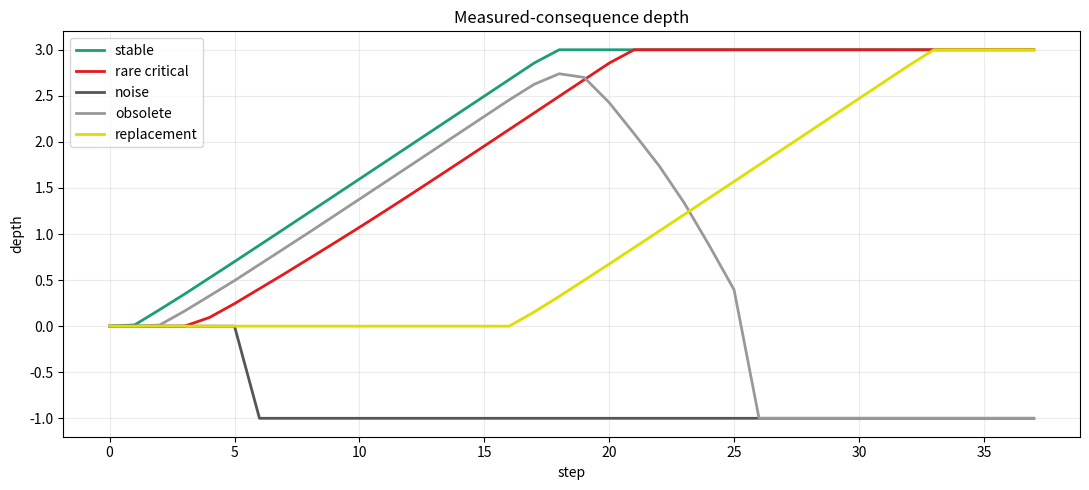
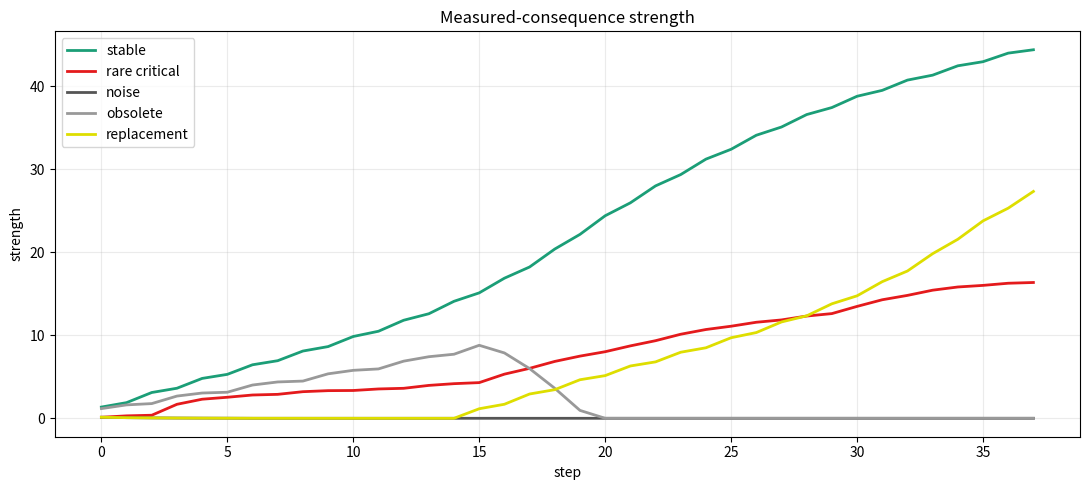
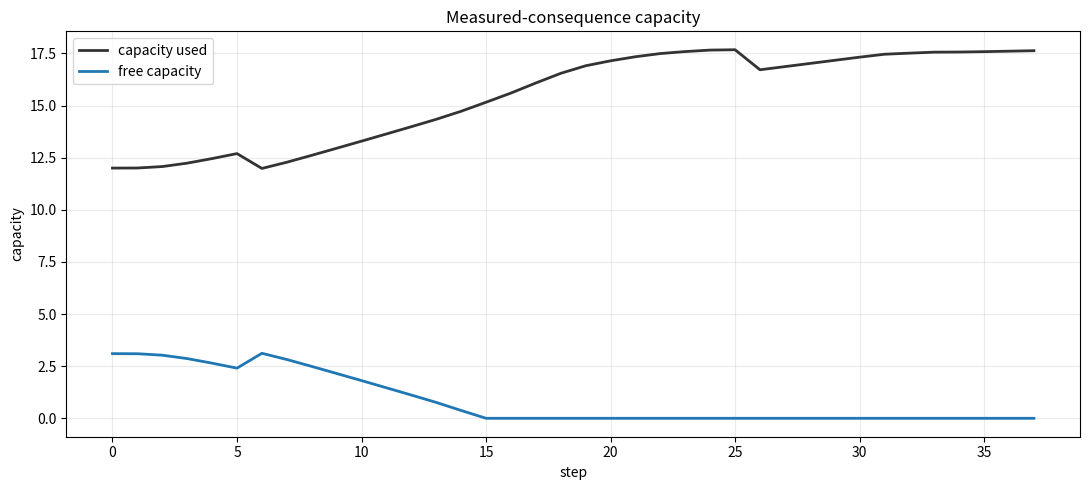

The matplotlib source for these figures, in order:
#!/usr/bin/env python3
"""Stage 1 measured-consequence dynamics for Nested Geometry CL.

This experiment upgrades Stage 0 by replacing hand-supplied usefulness and
dependency with measured functional consequence.

Each trace owns a tiny trainable vector function. At every step we measure:

* direct usefulness: loss increase on the trace's own support if removed;
* downstream dependency: loss increase on other support if removed;
* reliability: current fit quality on live support;
* noise: residual that has no measured consequence.

No neural network is used yet. This is still a controlled mechanism test, but
the survival signal now comes from what the trace does, not from a manual
importance label.
"""

from __future__ import annotations

import argparse
import csv
import json
import math
from dataclasses import asdict, dataclass, field
from pathlib import Path

import matplotlib

matplotlib.use("Agg")
import matplotlib.pyplot as plt
import numpy as np


GROUP_COLORS = {
    "stable": "#1b9e77",
    "rare_critical": "#e41a1c",
    "dependent_left": "#fb9a99",
    "dependent_right": "#e31a1c",
    "noise": "#555555",
    "obsolete_old": "#999999",
    "replacement": "#dede00",
    "merge_a": "#377eb8",
    "merge_b": "#4daf4a",
    "branch_up": "#ff7f00",
    "branch_down": "#a65628",
    "novel": "#f781bf",
}


@dataclass(frozen=True)
class Config:
    seed: int
    steps: int
    d_value: int
    depth_max: float
    capacity: float
    initial_strength: float
    support_decay: float
    evidence_decay: float
    lambda_outer: float
    lambda_inner: float
    beta_recurrence: float
    beta_usefulness: float
    beta_dependency: float
    beta_reliability: float
    beta_conflict: float
    beta_noise: float
    beta_capacity: float
    tau_in_base: float
    tau_in_slope: float
    inward_horizon_base: float
    inward_horizon_slope: float
    outward_barrier_base: float
    outward_barrier_growth: float
    inward_rate: float
    outward_rate: float
    gate_temperature: float
    eta_outer: float
    eta_decay: float
    forget_outer: float
    forget_decay: float
    train_repeats: int
    contradiction_release_gain: float
    replacement_win_horizon: float
    delete_depth: float
    delete_strength: float
    output_dir: Path


@dataclass(frozen=True)
class Event:
    step: int
    group: str
    support: float
    conflict: float
    target: tuple[float, ...]
    kind: str


@dataclass
class Trace:
    group: str
    value: np.ndarray
    support_target: np.ndarray
    strength: float
    support: float = 0.0
    recurrence: float = 0.0
    usefulness: float = 0.0
    dependency: float = 0.0
    reliability: float = 0.0
    conflict: float = 0.0
    noise: float = 0.0
    capacity_pressure: float = 0.0
    depth: float = 0.0
    inward_eligibility: float = 0.0
    release_pressure: float = 0.0
    inward_gate: float = 0.0
    outward_gate: float = 0.0
    learning_rate: float = 0.0
    forget_rate: float = 0.0
    events: int = 0
    deleted: bool = False
    replacement_wins: float = 0.0
    obsolete_wins: float = 0.0


def positive(name: str, value: float) -> None:
    if not math.isfinite(value) or value <= 0.0:
        raise ValueError(f"{name} must be finite and positive, got {value}.")


def nonnegative(name: str, value: float) -> None:
    if not math.isfinite(value) or value < 0.0:
        raise ValueError(f"{name} must be finite and non-negative, got {value}.")


def validate_config(config: Config) -> None:
    if config.steps < 24:
        raise ValueError("steps must be at least 24.")
    if config.d_value < 2:
        raise ValueError("d_value must be at least 2.")
    for name in (
        "depth_max",
        "capacity",
        "initial_strength",
        "support_decay",
        "evidence_decay",
        "lambda_outer",
        "lambda_inner",
        "gate_temperature",
        "eta_outer",
        "forget_outer",
    ):
        positive(name, float(getattr(config, name)))
    if config.support_decay >= 1.0:
        raise ValueError("support_decay must be below 1.")
    if config.evidence_decay >= 1.0:
        raise ValueError("evidence_decay must be below 1.")
    if config.lambda_outer >= config.lambda_inner:
        raise ValueError("lambda_outer must be smaller than lambda_inner.")
    if config.lambda_inner >= 1.0:
        raise ValueError("lambda_inner must be below 1.")
    for name in (
        "beta_recurrence",
        "beta_usefulness",
        "beta_dependency",
        "beta_reliability",
        "beta_conflict",
        "beta_noise",
        "beta_capacity",
        "tau_in_base",
        "tau_in_slope",
        "inward_horizon_base",
        "inward_horizon_slope",
        "outward_barrier_base",
        "outward_barrier_growth",
        "inward_rate",
        "outward_rate",
        "eta_decay",
        "forget_decay",
        "contradiction_release_gain",
        "replacement_win_horizon",
        "delete_depth",
        "delete_strength",
    ):
        nonnegative(name, float(getattr(config, name)))
    if config.train_repeats < 1:
        raise ValueError("train_repeats must be at least 1.")


def unit(vector: np.ndarray) -> np.ndarray:
    norm = float(np.linalg.norm(vector))
    if not math.isfinite(norm) or norm <= 0.0:
        raise FloatingPointError("Cannot normalize zero or non-finite vector.")
    return vector / norm


def sigmoid(value: float) -> float:
    if value >= 0.0:
        z = math.exp(-value)
        return 1.0 / (1.0 + z)
    z = math.exp(value)
    return z / (1.0 + z)


def depth_alpha(depth: float, config: Config) -> float:
    return min(max(depth / config.depth_max, 0.0), 1.0)


def retention(depth: float, config: Config) -> float:
    alpha = depth_alpha(depth, config)
    return config.lambda_outer + (config.lambda_inner - config.lambda_outer) * alpha


def learning_rate(depth: float, config: Config) -> float:
    return config.eta_outer * math.exp(-config.eta_decay * depth)


def forget_rate(depth: float, config: Config) -> float:
    return config.forget_outer * math.exp(-config.forget_decay * depth)


def tau_in(depth: float, config: Config) -> float:
    return config.tau_in_base + config.tau_in_slope * depth


def inward_horizon(depth: float, config: Config) -> float:
    return config.inward_horizon_base + config.inward_horizon_slope * depth


def outward_barrier(depth: float, config: Config) -> float:
    return config.outward_barrier_base * math.exp(config.outward_barrier_growth * depth)


def base_vectors(config: Config) -> dict[str, np.ndarray]:
    raw = {
        "stable": (0.90, 0.18, 0.05, 0.00),
        "rare_critical": (-0.82, 0.46, 0.23, 0.10),
        "dependent_left": (-0.54, 0.66, 0.35, 0.16),
        "dependent_right": (-0.64, 0.42, 0.45, 0.18),
        "noise": (0.12, -0.66, 0.71, -0.20),
        "obsolete_old": (0.30, -0.86, 0.19, 0.08),
        "replacement": (0.43, -0.72, 0.40, 0.12),
        "merge_a": (0.75, 0.54, 0.21, 0.07),
        "merge_b": (0.78, 0.50, 0.18, 0.06),
        "branch_up": (-0.73, 0.63, -0.11, 0.08),
        "branch_down": (-0.38, 0.88, -0.19, 0.04),
        "novel": (0.06, 0.92, 0.32, 0.19),
    }
    values: dict[str, np.ndarray] = {}
    for name, coords in raw.items():
        arr = np.array(coords[: config.d_value], dtype=np.float64)
        if arr.shape[0] != config.d_value:
            raise ValueError(f"base vector for {name} does not match d_value={config.d_value}.")
        values[name] = unit(arr)
    return values


def dependency_edges() -> dict[str, dict[str, float]]:
    return {
        "dependent_left": {"rare_critical": 0.55},
        "dependent_right": {"rare_critical": 0.62},
        "branch_up": {"branch_down": 0.18},
        "branch_down": {"branch_up": 0.18},
        "merge_a": {"merge_b": 0.22},
        "merge_b": {"merge_a": 0.22},
    }


def prediction_for(group: str, traces: dict[str, Trace], *, removed: str | None = None) -> np.ndarray:
    trace = traces[group]
    if trace.deleted or removed == group:
        pred = np.zeros_like(trace.value)
    else:
        pred = trace.value.copy()
    for source, weight in dependency_edges().get(group, {}).items():
        source_trace = traces[source]
        if source_trace.deleted or removed == source:
            continue
        pred = pred + weight * source_trace.value
    return pred


def target_for_group(group: str, base: dict[str, np.ndarray]) -> np.ndarray:
    target = base[group].copy()
    for source, weight in dependency_edges().get(group, {}).items():
        target = target + weight * base[source]
    return target


def initialize_traces(config: Config, rng: np.random.Generator) -> dict[str, Trace]:
    base = base_vectors(config)
    traces: dict[str, Trace] = {}
    for group, target in base.items():
        noise = 0.35 * rng.normal(size=config.d_value)
        initial = unit(target + noise)
        traces[group] = Trace(
            group=group,
            value=initial,
            support_target=target_for_group(group, base),
            strength=config.initial_strength,
        )
    return traces


def make_events(config: Config, rng: np.random.Generator) -> list[Event]:
    base = base_vectors(config)
    events: list[Event] = []

    def add(step: int, group: str, support: float, conflict: float, target: np.ndarray, kind: str) -> None:
        if step < config.steps:
            events.append(
                Event(
                    step=step,
                    group=group,
                    support=support,
                    conflict=conflict,
                    target=tuple(float(v) for v in target),
                    kind=kind,
                )
            )

    for step in range(config.steps):
        if step % 2 == 0:
            add(step, "stable", 1.0, 0.0, base["stable"], "stable_repeat")
        if step in (3, 16, 30):
            add(step, "rare_critical", 0.72, 0.0, base["rare_critical"], "rare_functional")
        if step % 5 == 1:
            add(step, "dependent_left", 0.85, 0.0, base["dependent_left"], "dependent_left")
        if step % 5 == 3:
            add(step, "dependent_right", 0.85, 0.0, base["dependent_right"], "dependent_right")
        if step in (6, 12, 23):
            add(step, "noise", 0.65, 0.15, unit(rng.normal(size=config.d_value)), "noise")
        if step < 18 and step % 3 == 0:
            add(step, "obsolete_old", 0.88, 0.0, base["obsolete_old"], "old_supported")
        if step >= 15 and step % 2 == 1:
            add(step, "replacement", 1.00, 0.0, base["replacement"], "replacement_supported")
        if step >= 16:
            add(step, "obsolete_old", 0.0, 1.10, base["replacement"], "obsolete_conflict")
        if step % 4 in (1, 2):
            add(step, "merge_a", 0.82, 0.0, base["merge_a"], "merge_a")
        if step % 4 in (2, 3):
            add(step, "merge_b", 0.82, 0.0, base["merge_b"], "merge_b")
        if step in (9, 14, 19, 25, 31):
            add(step, "branch_up", 0.78, 0.0, base["branch_up"], "branch_up")
        if step in (10, 15, 20, 26, 32):
            add(step, "branch_down", 0.78, 0.0, base["branch_down"], "branch_down")
        if step in (22, 28, 34):
            add(step, "novel", 0.58, 0.0, base["novel"], "novel_supported")
    events.sort(key=lambda event: (event.step, event.group, event.kind))
    return events


def support_loss_for_group(group: str, traces: dict[str, Trace], *, removed: str | None = None) -> float:
    trace = traces[group]
    if trace.support <= 0.0:
        return 0.0
    pred = prediction_for(group, traces, removed=removed)
    error = pred - trace.support_target
    return trace.support * float(np.dot(error, error))


def total_support_loss(traces: dict[str, Trace], *, removed: str | None = None) -> float:
    return sum(support_loss_for_group(group, traces, removed=removed) for group in traces)


def measure_consequence(traces: dict[str, Trace]) -> dict[str, dict[str, float]]:
    full_loss_by_group = {
        group: support_loss_for_group(group, traces, removed=None)
        for group in traces
    }
    consequence: dict[str, dict[str, float]] = {}
    for group in traces:
        direct = max(0.0, support_loss_for_group(group, traces, removed=group) - full_loss_by_group[group])
        downstream = 0.0
        for other in traces:
            if other == group:
                continue
            downstream += max(
                0.0,
                support_loss_for_group(other, traces, removed=group) - full_loss_by_group[other],
            )
        own_loss = full_loss_by_group[group]
        support = traces[group].support
        reliability = 1.0 / (1.0 + own_loss / (support + 1e-8)) if support > 0.0 else 0.0
        consequence[group] = {
            "direct": direct,
            "downstream": downstream,
            "reliability": reliability,
            "own_loss": own_loss,
        }
    return consequence


def capacity_pressure(traces: dict[str, Trace], config: Config) -> dict[str, float]:
    alive = [trace for trace in traces.values() if not trace.deleted]
    used = sum(1.0 + 0.28 * trace.depth for trace in alive)
    excess = max(0.0, used - config.capacity)
    if excess <= 0.0:
        return {trace.group: 0.0 for trace in traces.values()}
    scores: dict[str, float] = {}
    for trace in alive:
        protective = trace.usefulness + trace.dependency + trace.recurrence + trace.reliability
        fragile = trace.noise + trace.conflict + max(0.0, 0.45 - trace.strength)
        scores[trace.group] = max(0.01, fragile - 0.30 * protective)
    total = sum(scores.values())
    if total <= 0.0:
        raise FloatingPointError("capacity pressure scores collapsed to zero.")
    return {group: excess * score / total for group, score in scores.items()}


def apply_event(trace: Trace, event: Event, config: Config) -> None:
    if trace.deleted:
        return
    target = np.array(event.target, dtype=np.float64)
    trace.events += 1
    trace.support = config.support_decay * trace.support + event.support
    trace.recurrence = config.evidence_decay * trace.recurrence + event.support
    trace.conflict = config.evidence_decay * trace.conflict + event.conflict
    if event.group == "noise":
        trace.noise = config.evidence_decay * trace.noise + 1.0
    else:
        trace.noise *= config.evidence_decay
    if event.group == "replacement":
        trace.replacement_wins = config.evidence_decay * trace.replacement_wins + event.support
    if event.group == "obsolete_old" and event.kind == "old_supported":
        trace.obsolete_wins = config.evidence_decay * trace.obsolete_wins + event.support
    if event.group == "obsolete_old" and event.kind == "obsolete_conflict":
        trace.support *= 0.50

    eta = learning_rate(trace.depth, config)
    for _ in range(config.train_repeats):
        trace.value = trace.value + eta * event.support * (target - trace.value)
        if not np.all(np.isfinite(trace.value)):
            raise FloatingPointError(f"non-finite trace value for {trace.group}.")


def decay_without_event(trace: Trace, config: Config) -> None:
    if trace.deleted:
        return
    trace.support *= config.support_decay
    trace.recurrence *= config.evidence_decay
    trace.conflict *= config.evidence_decay
    trace.noise *= config.evidence_decay
    trace.replacement_wins *= config.evidence_decay
    trace.obsolete_wins *= config.evidence_decay


def update_strength_depth(
    trace: Trace,
    consequence: dict[str, float],
    pressure: float,
    replacement_trace: Trace,
    config: Config,
) -> dict[str, object]:
    if trace.deleted:
        return {
            "group": trace.group,
            "deleted": 1,
            "strength": trace.strength,
            "depth": -1.0,
        }
    old_strength = trace.strength
    old_depth = trace.depth
    trace.usefulness = consequence["direct"]
    trace.dependency = consequence["downstream"]
    trace.reliability = consequence["reliability"]
    trace.capacity_pressure = pressure

    contradiction_release = 0.0
    if trace.group == "obsolete_old":
        replacement_advantage = replacement_trace.replacement_wins - trace.obsolete_wins
        if replacement_advantage > config.replacement_win_horizon:
            contradiction_release = config.contradiction_release_gain * replacement_advantage

    trace.release_pressure = (
        trace.conflict
        + trace.noise
        + pressure
        + contradiction_release
        + max(0.0, 0.25 - trace.recurrence)
        - 0.35 * trace.usefulness
        - 0.30 * trace.dependency
        - 0.18 * trace.reliability
    )
    evidence = (
        config.beta_recurrence * trace.recurrence
        + config.beta_usefulness * trace.usefulness
        + config.beta_dependency * trace.dependency
        + config.beta_reliability * trace.reliability
        - config.beta_conflict * trace.conflict
        - config.beta_noise * trace.noise
        - config.beta_capacity * pressure
        - contradiction_release
    )
    trace.strength = max(0.0, retention(trace.depth, config) * trace.strength + evidence)
    trace.inward_eligibility = (
        config.evidence_decay * trace.inward_eligibility
        + max(0.0, trace.strength - (config.tau_in_base + config.tau_in_slope * trace.depth))
    )
    trace.inward_gate = sigmoid(
        (trace.inward_eligibility - (config.inward_horizon_base + config.inward_horizon_slope * trace.depth))
        / config.gate_temperature
    )
    trace.outward_gate = sigmoid(
        (trace.release_pressure - outward_barrier(trace.depth, config)) / config.gate_temperature
    )
    trace.depth = min(
        config.depth_max,
        max(0.0, trace.depth + config.inward_rate * trace.inward_gate - config.outward_rate * trace.outward_gate),
    )
    trace.learning_rate = learning_rate(trace.depth, config)
    trace.forget_rate = forget_rate(trace.depth, config)
    if trace.events > 0 and trace.depth <= config.delete_depth and trace.strength <= config.delete_strength:
        trace.deleted = True
    return {
        "group": trace.group,
        "deleted": int(trace.deleted),
        "old_strength": old_strength,
        "strength": trace.strength,
        "old_depth": old_depth,
        "depth": trace.depth if not trace.deleted else -1.0,
        "direct_usefulness": trace.usefulness,
        "downstream_dependency": trace.dependency,
        "reliability": trace.reliability,
        "conflict": trace.conflict,
        "noise": trace.noise,
        "capacity_pressure": pressure,
        "contradiction_release": contradiction_release,
        "release_pressure": trace.release_pressure,
        "inward_gate": trace.inward_gate,
        "outward_gate": trace.outward_gate,
        "learning_rate": trace.learning_rate,
        "forget_rate": trace.forget_rate,
    }


def trace_error(group: str, traces: dict[str, Trace]) -> float:
    trace = traces[group]
    if trace.deleted:
        return math.nan
    error = prediction_for(group, traces) - trace.support_target
    return float(np.linalg.norm(error))


def run(config: Config) -> tuple[list[dict[str, object]], list[dict[str, object]], list[dict[str, object]], list[dict[str, object]]]:
    validate_config(config)
    rng = np.random.default_rng(config.seed)
    traces = initialize_traces(config, rng)
    events = make_events(config, rng)
    events_by_step: dict[int, list[Event]] = {}
    for event in events:
        events_by_step.setdefault(event.step, []).append(event)

    event_rows: list[dict[str, object]] = []
    transition_rows: list[dict[str, object]] = []
    metrics: list[dict[str, object]] = []

    for step in range(config.steps):
        step_event_groups = {event.group for event in events_by_step.get(step, [])}
        for group, trace in traces.items():
            if group not in step_event_groups:
                decay_without_event(trace, config)
        local_update_mass = 0.0
        for event in events_by_step.get(step, []):
            trace = traces[event.group]
            before = trace.value.copy()
            apply_event(trace, event, config)
            movement = float(np.linalg.norm(trace.value - before))
            local_update_mass += movement
            event_rows.append(
                {
                    "step": step,
                    "group": event.group,
                    "kind": event.kind,
                    "support": event.support,
                    "conflict": event.conflict,
                    "movement": movement,
                }
            )

        consequence = measure_consequence(traces)
        pressure = capacity_pressure(traces, config)
        for group, trace in traces.items():
            row = update_strength_depth(trace, consequence[group], pressure.get(group, 0.0), traces["replacement"], config)
            row["step"] = step
            row["own_loss"] = consequence[group]["own_loss"]
            transition_rows.append(row)

        alive = [trace for trace in traces.values() if not trace.deleted]
        capacity_used = sum(1.0 + 0.28 * trace.depth for trace in alive)
        metrics.append(
            {
                "step": step,
                "active_traces": len(alive),
                "deleted_traces": len(traces) - len(alive),
                "capacity_used": capacity_used,
                "outer_free_capacity": max(0.0, config.capacity - capacity_used),
                "mean_depth": float(np.mean([trace.depth for trace in alive])) if alive else 0.0,
                "local_update_fraction": 1.0,
                "support_loss": total_support_loss(traces),
                "stable_depth": traces["stable"].depth,
                "rare_depth": traces["rare_critical"].depth,
                "noise_depth": traces["noise"].depth if not traces["noise"].deleted else -1.0,
                "obsolete_depth": traces["obsolete_old"].depth if not traces["obsolete_old"].deleted else -1.0,
                "replacement_depth": traces["replacement"].depth,
                "stable_strength": traces["stable"].strength,
                "rare_strength": traces["rare_critical"].strength,
                "noise_strength": traces["noise"].strength if not traces["noise"].deleted else 0.0,
                "obsolete_strength": traces["obsolete_old"].strength if not traces["obsolete_old"].deleted else 0.0,
                "replacement_strength": traces["replacement"].strength,
            }
        )

    trace_rows: list[dict[str, object]] = []
    for trace in traces.values():
        trace_rows.append(
            {
                "group": trace.group,
                "events": trace.events,
                "deleted": int(trace.deleted),
                "support": trace.support,
                "strength": trace.strength,
                "depth": trace.depth if not trace.deleted else -1.0,
                "recurrence": trace.recurrence,
                "direct_usefulness": trace.usefulness,
                "downstream_dependency": trace.dependency,
                "reliability": trace.reliability,
                "conflict": trace.conflict,
                "noise": trace.noise,
                "capacity_pressure": trace.capacity_pressure,
                "inward_eligibility": trace.inward_eligibility,
                "release_pressure": trace.release_pressure,
                "inward_gate": trace.inward_gate,
                "outward_gate": trace.outward_gate,
                "learning_rate": trace.learning_rate,
                "forget_rate": trace.forget_rate,
                "trace_error": trace_error(trace.group, traces),
            }
        )
    return event_rows, transition_rows, metrics, trace_rows


def summarize(trace_rows: list[dict[str, object]], metrics: list[dict[str, object]]) -> dict[str, object]:
    lookup = {str(row["group"]): row for row in trace_rows}
    final = metrics[-1]
    stable_inward = float(lookup["stable"]["depth"]) >= 2.0 and float(lookup["stable"]["trace_error"]) < 0.20
    rare_survived = (
        int(lookup["rare_critical"]["deleted"]) == 0
        and float(lookup["rare_critical"]["downstream_dependency"]) > float(lookup["noise"]["downstream_dependency"])
        and float(lookup["rare_critical"]["strength"]) > float(lookup["noise"]["strength"])
    )
    noise_outer = int(lookup["noise"]["deleted"]) == 1 or (
        float(lookup["noise"]["depth"]) < 0.75
        and float(lookup["noise"]["strength"]) < 0.75
    )
    obsolete_released = int(lookup["obsolete_old"]["deleted"]) == 1 or (
        float(lookup["obsolete_old"]["strength"]) < float(lookup["replacement"]["strength"]) * 0.25
    )
    local_update = float(final["local_update_fraction"]) >= 0.999
    outer_plasticity = float(final["outer_free_capacity"]) > 0.05 or int(final["active_traces"]) < 12
    measured_dependency = float(lookup["rare_critical"]["downstream_dependency"]) > 0.15
    checks = {
        "stable_circuits_move_inward": stable_inward,
        "rare_useful_circuits_survive": rare_survived,
        "noise_stays_outer_or_releases": noise_outer,
        "obsolete_traces_release": obsolete_released,
        "new_learning_stays_local": local_update,
        "outer_plasticity_available": outer_plasticity,
        "dependency_is_measured_not_supplied": measured_dependency,
    }
    return {
        "checks": checks,
        "all_core_checks_pass": all(
            checks[name]
            for name in (
                "stable_circuits_move_inward",
                "rare_useful_circuits_survive",
                "noise_stays_outer_or_releases",
                "obsolete_traces_release",
                "new_learning_stays_local",
                "outer_plasticity_available",
            )
        ),
        "all_checks_pass": all(checks.values()),
        "final_metrics": final,
    }


def write_csv(path: Path, rows: list[dict[str, object]]) -> None:
    if not rows:
        raise ValueError(f"Cannot write empty CSV to {path}.")
    path.parent.mkdir(parents=True, exist_ok=True)
    fieldnames = list(rows[0].keys())
    with path.open("w", newline="") as handle:
        writer = csv.DictWriter(handle, fieldnames=fieldnames)
        writer.writeheader()
        for row in rows:
            writer.writerow(row)


def write_json(path: Path, payload: dict[str, object]) -> None:
    path.parent.mkdir(parents=True, exist_ok=True)
    with path.open("w") as handle:
        json.dump(payload, handle, indent=2, sort_keys=True)
        handle.write("\n")


def plot_metric(metrics: list[dict[str, object]], keys: tuple[tuple[str, str, str], ...], ylabel: str, title: str, path: Path) -> None:
    steps = [int(row["step"]) for row in metrics]
    fig, ax = plt.subplots(figsize=(11, 5))
    for key, label, color in keys:
        ax.plot(steps, [float(row[key]) for row in metrics], label=label, color=color, linewidth=2)
    ax.set_title(title)
    ax.set_xlabel("step")
    ax.set_ylabel(ylabel)
    ax.grid(alpha=0.25)
    ax.legend(loc="best")
    fig.tight_layout()
    fig.savefig(path, dpi=180)
    plt.close(fig)


def print_summary(summary: dict[str, object], trace_rows: list[dict[str, object]], output_dir: Path) -> None:
    print("NESTED MEASURED-CONSEQUENCE DYNAMICS")
    print("=" * 144)
    print(f"core_pass={summary['all_core_checks_pass']} all_pass={summary['all_checks_pass']}")
    print("-" * 144)
    print(
        f"{'group':>18} {'events':>6} {'del':>3} {'depth':>7} {'strength':>9} "
        f"{'directU':>9} {'downD':>9} {'rel':>7} {'conf':>7} {'noise':>7} {'err':>8}"
    )
    for row in sorted(trace_rows, key=lambda item: str(item["group"])):
        err = float(row["trace_error"])
        print(
            f"{str(row['group']):>18} "
            f"{int(row['events']):6d} "
            f"{int(row['deleted']):3d} "
            f"{float(row['depth']):7.3f} "
            f"{float(row['strength']):9.3f} "
            f"{float(row['direct_usefulness']):9.3f} "
            f"{float(row['downstream_dependency']):9.3f} "
            f"{float(row['reliability']):7.3f} "
            f"{float(row['conflict']):7.3f} "
            f"{float(row['noise']):7.3f} "
            f"{err if math.isfinite(err) else math.nan:8.4f}"
        )
    print("\nCHECKS")
    print("-" * 144)
    checks = summary["checks"]
    if not isinstance(checks, dict):
        raise TypeError("summary checks must be a dictionary.")
    for name, passed in checks.items():
        print(f"{name:42s} = {passed}")
    print("\nWROTE")
    print("-" * 144)
    for name in (
        "event_log.csv",
        "transition_log.csv",
        "metrics_over_time.csv",
        "trace_table.csv",
        "summary.json",
        "measured_depth_over_time.png",
        "measured_strength_over_time.png",
        "measured_capacity_over_time.png",
    ):
        print(output_dir / name)


def build_parser() -> argparse.ArgumentParser:
    parser = argparse.ArgumentParser(description=__doc__)
    parser.add_argument("--seed", type=int, default=0)
    parser.add_argument("--steps", type=int, default=38)
    parser.add_argument("--d-value", type=int, default=4)
    parser.add_argument("--depth-max", type=float, default=3.0)
    parser.add_argument("--capacity", type=float, default=15.1)
    parser.add_argument("--initial-strength", type=float, default=0.20)
    parser.add_argument("--support-decay", type=float, default=0.86)
    parser.add_argument("--evidence-decay", type=float, default=0.72)
    parser.add_argument("--lambda-outer", type=float, default=0.62)
    parser.add_argument("--lambda-inner", type=float, default=0.94)
    parser.add_argument("--beta-recurrence", type=float, default=0.28)
    parser.add_argument("--beta-usefulness", type=float, default=0.75)
    parser.add_argument("--beta-dependency", type=float, default=0.92)
    parser.add_argument("--beta-reliability", type=float, default=0.22)
    parser.add_argument("--beta-conflict", type=float, default=0.85)
    parser.add_argument("--beta-noise", type=float, default=1.10)
    parser.add_argument("--beta-capacity", type=float, default=0.24)
    parser.add_argument("--tau-in-base", type=float, default=1.20)
    parser.add_argument("--tau-in-slope", type=float, default=0.45)
    parser.add_argument("--inward-horizon-base", type=float, default=1.25)
    parser.add_argument("--inward-horizon-slope", type=float, default=0.68)
    parser.add_argument("--outward-barrier-base", type=float, default=0.55)
    parser.add_argument("--outward-barrier-growth", type=float, default=0.72)
    parser.add_argument("--inward-rate", type=float, default=0.18)
    parser.add_argument("--outward-rate", type=float, default=0.52)
    parser.add_argument("--gate-temperature", type=float, default=0.34)
    parser.add_argument("--eta-outer", type=float, default=0.34)
    parser.add_argument("--eta-decay", type=float, default=0.50)
    parser.add_argument("--forget-outer", type=float, default=0.36)
    parser.add_argument("--forget-decay", type=float, default=0.78)
    parser.add_argument("--train-repeats", type=int, default=1)
    parser.add_argument("--contradiction-release-gain", type=float, default=1.05)
    parser.add_argument("--replacement-win-horizon", type=float, default=1.65)
    parser.add_argument("--delete-depth", type=float, default=0.35)
    parser.add_argument("--delete-strength", type=float, default=0.12)
    parser.add_argument(
        "--output-dir",
        type=Path,
        default=Path("research/05_nested_geometry/results/gco-nested-measured-consequence-seed0"),
    )
    return parser


def main() -> None:
    parser = build_parser()
    args = parser.parse_args()
    output_dir = args.output_dir
    if args.output_dir == parser.get_default("output_dir") and args.seed != 0:
        output_dir = Path(f"research/05_nested_geometry/results/gco-nested-measured-consequence-seed{args.seed}")
    config = Config(
        seed=args.seed,
        steps=args.steps,
        d_value=args.d_value,
        depth_max=args.depth_max,
        capacity=args.capacity,
        initial_strength=args.initial_strength,
        support_decay=args.support_decay,
        evidence_decay=args.evidence_decay,
        lambda_outer=args.lambda_outer,
        lambda_inner=args.lambda_inner,
        beta_recurrence=args.beta_recurrence,
        beta_usefulness=args.beta_usefulness,
        beta_dependency=args.beta_dependency,
        beta_reliability=args.beta_reliability,
        beta_conflict=args.beta_conflict,
        beta_noise=args.beta_noise,
        beta_capacity=args.beta_capacity,
        tau_in_base=args.tau_in_base,
        tau_in_slope=args.tau_in_slope,
        inward_horizon_base=args.inward_horizon_base,
        inward_horizon_slope=args.inward_horizon_slope,
        outward_barrier_base=args.outward_barrier_base,
        outward_barrier_growth=args.outward_barrier_growth,
        inward_rate=args.inward_rate,
        outward_rate=args.outward_rate,
        gate_temperature=args.gate_temperature,
        eta_outer=args.eta_outer,
        eta_decay=args.eta_decay,
        forget_outer=args.forget_outer,
        forget_decay=args.forget_decay,
        train_repeats=args.train_repeats,
        contradiction_release_gain=args.contradiction_release_gain,
        replacement_win_horizon=args.replacement_win_horizon,
        delete_depth=args.delete_depth,
        delete_strength=args.delete_strength,
        output_dir=output_dir,
    )
    output_dir.mkdir(parents=True, exist_ok=True)
    event_rows, transition_rows, metrics, trace_rows = run(config)
    summary = summarize(trace_rows, metrics)
    payload = {
        "config": {**asdict(config), "output_dir": str(output_dir)},
        "summary": summary,
        "trace_rows": trace_rows,
    }
    write_csv(output_dir / "event_log.csv", event_rows)
    write_csv(output_dir / "transition_log.csv", transition_rows)
    write_csv(output_dir / "metrics_over_time.csv", metrics)
    write_csv(output_dir / "trace_table.csv", trace_rows)
    write_json(output_dir / "summary.json", payload)
    plot_metric(
        metrics,
        (
            ("stable_depth", "stable", GROUP_COLORS["stable"]),
            ("rare_depth", "rare critical", GROUP_COLORS["rare_critical"]),
            ("noise_depth", "noise", GROUP_COLORS["noise"]),
            ("obsolete_depth", "obsolete", GROUP_COLORS["obsolete_old"]),
            ("replacement_depth", "replacement", GROUP_COLORS["replacement"]),
        ),
        "depth",
        "Measured-consequence depth",
        output_dir / "measured_depth_over_time.png",
    )
    plot_metric(
        metrics,
        (
            ("stable_strength", "stable", GROUP_COLORS["stable"]),
            ("rare_strength", "rare critical", GROUP_COLORS["rare_critical"]),
            ("noise_strength", "noise", GROUP_COLORS["noise"]),
            ("obsolete_strength", "obsolete", GROUP_COLORS["obsolete_old"]),
            ("replacement_strength", "replacement", GROUP_COLORS["replacement"]),
        ),
        "strength",
        "Measured-consequence strength",
        output_dir / "measured_strength_over_time.png",
    )
    plot_metric(
        metrics,
        (
            ("capacity_used", "capacity used", "#333333"),
            ("outer_free_capacity", "free capacity", "#1f78b4"),
        ),
        "capacity",
        "Measured-consequence capacity",
        output_dir / "measured_capacity_over_time.png",
    )
    print_summary(summary, trace_rows, output_dir)


if __name__ == "__main__":
    main()
